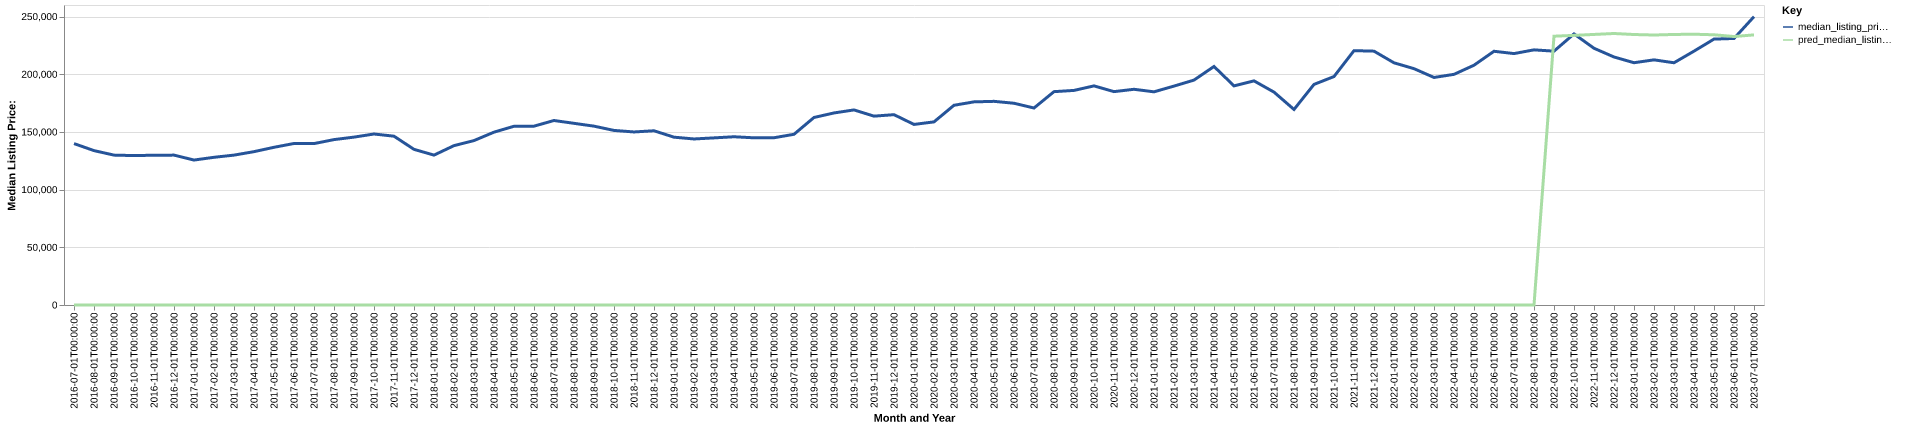

Values plotted in this chart, from the file beside it:
date, time_idx, median_listing_price, thirty_year_interest_rate_five, month, county_name, active_listing_count, median_days_on_market, pred_median_listing_price, month_year
2016-07-01, 0, 139900, 3.72, 7, Russellville, AR, 389.0, 73.0, 0, Jul-2016
2016-08-01, 1, 133800, 3.73, 8, Russellville, AR, 387.0, 72.0, 0, Aug-2016
2016-09-01, 2, 129900, 3.66, 9, Russellville, AR, 361.0, 82.0, 0, Sep-2016
2016-10-01, 3, 129500, 3.64, 10, Russellville, AR, 359.0, 87.0, 0, Oct-2016
2016-11-01, 4, 129800, 3.66, 11, Russellville, AR, 355.0, 90.0, 0, Nov-2016
2016-12-01, 5, 129900, 3.48, 12, Russellville, AR, 350.0, 94.0, 0, Dec-2016
2017-01-01, 6, 125625, 3.45, 1, Russellville, AR, 327.0, 93.0, 0, Jan-2017
2017-02-01, 7, 128000, 3.5, 2, Russellville, AR, 337.0, 77.0, 0, Feb-2017
2017-03-01, 8, 129900, 3.52, 3, Russellville, AR, 352.0, 59.0, 0, Mar-2017
2017-04-01, 9, 132900, 4.03, 4, Russellville, AR, 368.0, 66.0, 0, Apr-2017
2017-05-01, 10, 136675, 4.32, 5, Russellville, AR, 375.0, 72.0, 0, May-2017
2017-06-01, 11, 139975, 4.2, 6, Russellville, AR, 384.0, 72.0, 0, Jun-2017
2017-07-01, 12, 139900, 4.19, 7, Russellville, AR, 400.0, 73.0, 0, Jul-2017
2017-08-01, 13, 143350, 4.3, 8, Russellville, AR, 397.0, 83.0, 0, Aug-2017
2017-09-01, 14, 145500, 4.1, 9, Russellville, AR, 362.0, 87.0, 0, Sep-2017
2017-10-01, 15, 148200, 4.05, 10, Russellville, AR, 363.0, 85.0, 0, Oct-2017
2017-11-01, 16, 146300, 3.94, 11, Russellville, AR, 326.0, 88.0, 0, Nov-2017
2017-12-01, 17, 134900, 4.03, 12, Russellville, AR, 310.0, 87.0, 0, Dec-2017
2018-01-01, 18, 129900, 3.93, 1, Russellville, AR, 293.0, 81.0, 0, Jan-2018
2018-02-01, 19, 138125, 3.83, 2, Russellville, AR, 294.0, 81.0, 0, Feb-2018
2018-03-01, 20, 142500, 3.94, 3, Russellville, AR, 305.0, 74.0, 0, Mar-2018
2018-04-01, 21, 149800, 3.95, 4, Russellville, AR, 299.0, 66.0, 0, Apr-2018
2018-05-01, 22, 154900, 3.99, 5, Russellville, AR, 293.0, 66.0, 0, May-2018
2018-06-01, 23, 155000, 4.15, 6, Russellville, AR, 320.0, 60.0, 0, Jun-2018
2018-07-01, 24, 159900, 4.4, 7, Russellville, AR, 340.0, 64.0, 0, Jul-2018
2018-08-01, 25, 157450, 4.46, 8, Russellville, AR, 341.0, 72.0, 0, Aug-2018
2018-09-01, 26, 155000, 4.58, 9, Russellville, AR, 333.0, 78.0, 0, Sep-2018
2018-10-01, 27, 151300, 4.66, 10, Russellville, AR, 322.0, 81.0, 0, Oct-2018
2018-11-01, 28, 149975, 4.62, 11, Russellville, AR, 315.0, 82.0, 0, Nov-2018
2018-12-01, 29, 151000, 4.54, 12, Russellville, AR, 305.0, 94.0, 0, Dec-2018
2019-01-01, 30, 145450, 4.6, 1, Russellville, AR, 297.0, 92.0, 0, Jan-2019
2019-02-01, 31, 143900, 4.72, 2, Russellville, AR, 334.0, 87.0, 0, Feb-2019
2019-03-01, 32, 144836, 4.9, 3, Russellville, AR, 355.0, 75.0, 0, Mar-2019
2019-04-01, 33, 145811, 4.94, 4, Russellville, AR, 342.0, 70.0, 0, Apr-2019
2019-05-01, 34, 144900, 4.75, 5, Russellville, AR, 321.0, 81.0, 0, May-2019
2019-06-01, 35, 144950, 4.51, 6, Russellville, AR, 320.0, 82.0, 0, Jun-2019
2019-07-01, 36, 147950, 4.41, 7, Russellville, AR, 315.0, 70.0, 0, Jul-2019
2019-08-01, 37, 162518, 4.41, 8, Russellville, AR, 316.0, 70.0, 0, Aug-2019
2019-09-01, 38, 166445, 4.2, 9, Russellville, AR, 304.0, 74.0, 0, Sep-2019
2019-10-01, 39, 169064, 4.14, 10, Russellville, AR, 294.0, 78.0, 0, Oct-2019
2019-11-01, 40, 163675, 3.84, 11, Russellville, AR, 287.0, 94.0, 0, Nov-2019
2019-12-01, 41, 164950, 3.81, 12, Russellville, AR, 281.0, 97.0, 0, Dec-2019
2020-01-01, 42, 156500, 3.75, 1, Russellville, AR, 251.0, 90.0, 0, Jan-2020
2020-02-01, 43, 158700, 3.73, 2, Russellville, AR, 235.0, 82.0, 0, Feb-2020
2020-03-01, 44, 173100, 3.78, 3, Russellville, AR, 247.0, 62.0, 0, Mar-2020
2020-04-01, 45, 176050, 3.75, 4, Russellville, AR, 252.0, 69.0, 0, Apr-2020
2020-05-01, 46, 176500, 3.74, 5, Russellville, AR, 219.0, 68.0, 0, May-2020
2020-06-01, 47, 174850, 3.72, 6, Russellville, AR, 205.0, 66.0, 0, Jun-2020
2020-07-01, 48, 170725, 3.49, 7, Russellville, AR, 195.0, 59.0, 0, Jul-2020
2020-08-01, 49, 184900, 3.65, 8, Russellville, AR, 193.0, 53.0, 0, Aug-2020
2020-09-01, 50, 185975, 3.33, 9, Russellville, AR, 162.0, 61.0, 0, Sep-2020
2020-10-01, 51, 189900, 3.28, 10, Russellville, AR, 151.0, 57.0, 0, Oct-2020
2020-11-01, 52, 184925, 3.21, 11, Russellville, AR, 165.0, 50.0, 0, Nov-2020
2020-12-01, 53, 186950, 3.07, 12, Russellville, AR, 151.0, 55.0, 0, Dec-2020
2021-01-01, 54, 184750, 2.99, 1, Russellville, AR, 146.0, 66.0, 0, Jan-2021
2021-02-01, 55, 189725, 2.93, 2, Russellville, AR, 79.0, 64.0, 0, Feb-2021
2021-03-01, 56, 194925, 2.88, 3, Russellville, AR, 109.0, 60.0, 0, Mar-2021
2021-04-01, 57, 206725, 2.84, 4, Russellville, AR, 105.0, 57.0, 0, Apr-2021
2021-05-01, 58, 189900, 2.71, 5, Russellville, AR, 91.0, 46.0, 0, May-2021
2021-06-01, 59, 194250, 2.79, 6, Russellville, AR, 94.0, 43.0, 0, Jun-2021
... 25 more rows
